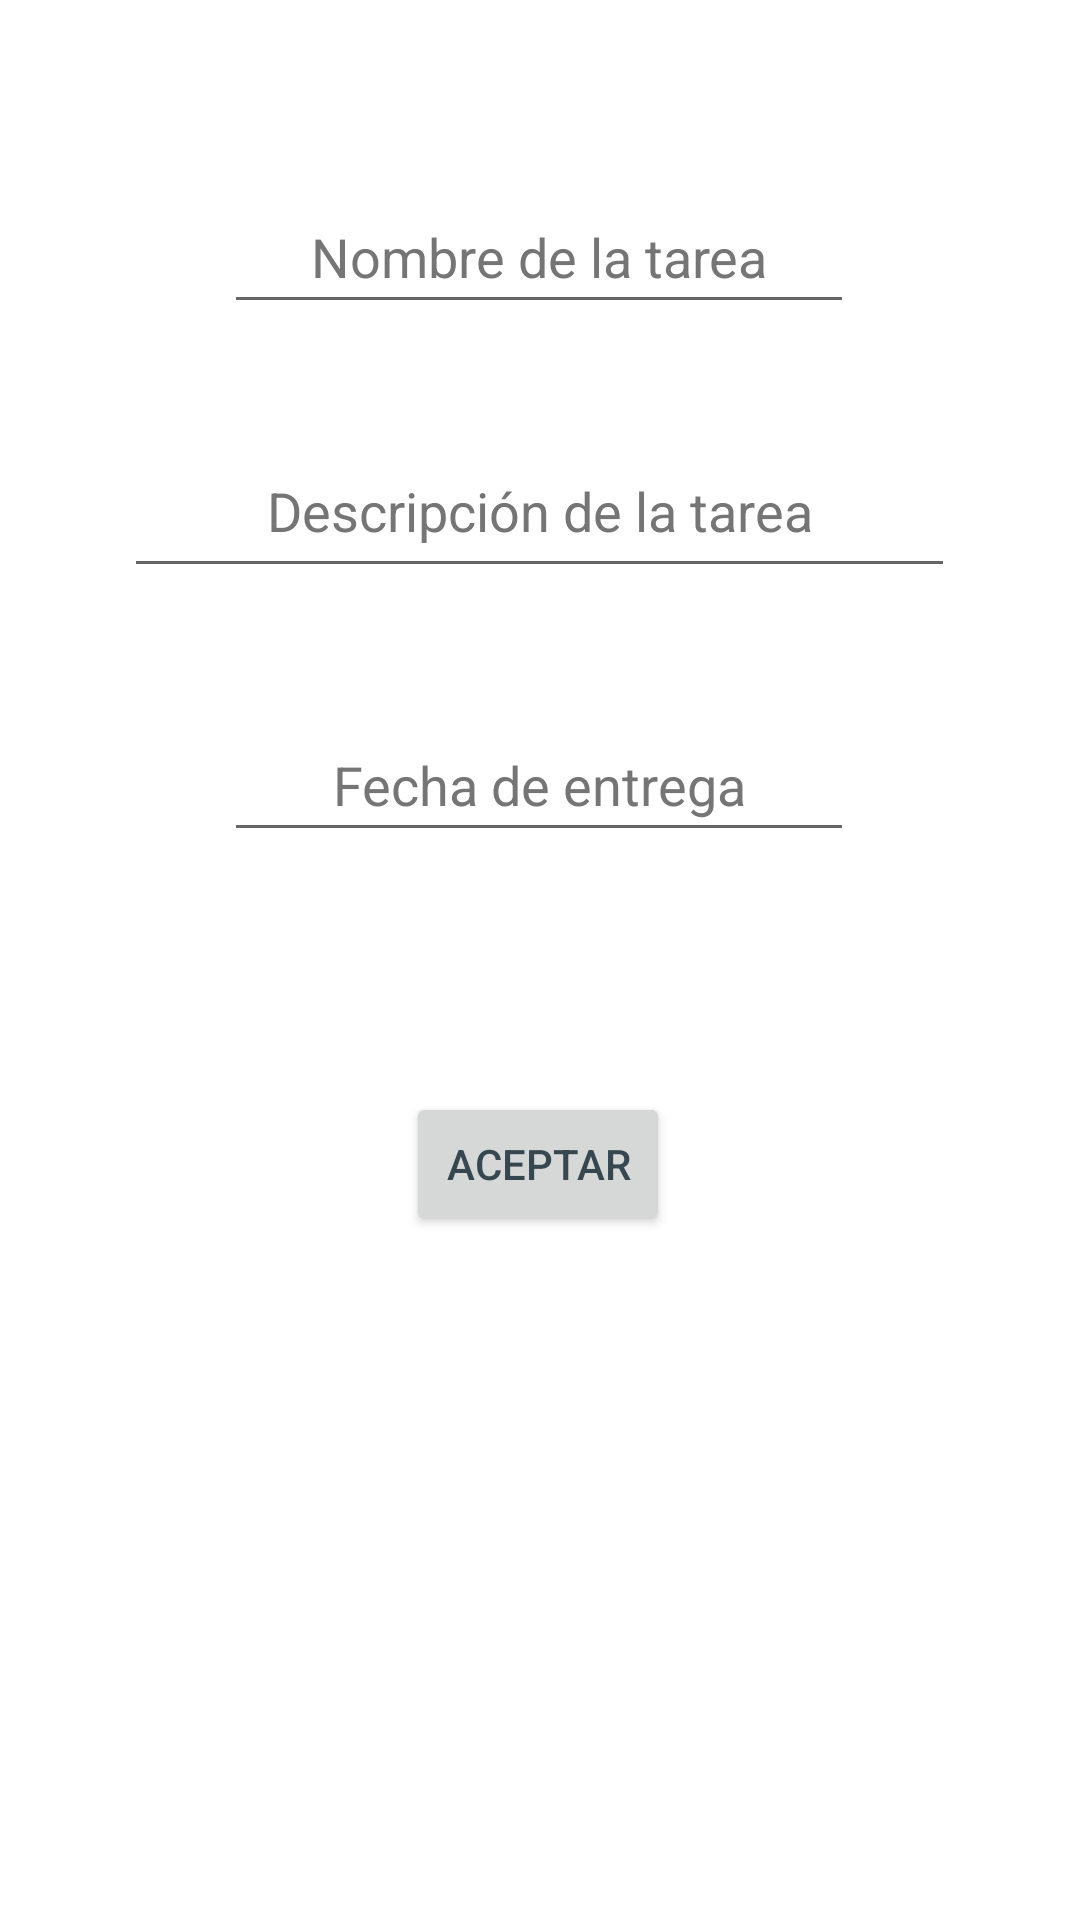

Layout XML and referenced resources for this Android screen:
<!-- AndroidManifest.xml: application theme Theme.Agenda -->
<!-- res/layout/frag_form_tarea.xml -->
<?xml version="1.0" encoding="utf-8"?>
<androidx.constraintlayout.widget.ConstraintLayout xmlns:android="http://schemas.android.com/apk/res/android"
    xmlns:app="http://schemas.android.com/apk/res-auto"
    xmlns:tools="http://schemas.android.com/tools"
    android:layout_width="match_parent"
    android:layout_height="match_parent">

    <EditText
        android:id="@+id/inputNombreAsignatura"
        android:layout_width="wrap_content"
        android:layout_height="wrap_content"
        android:layout_marginTop="60dp"
        android:ems="10"
        android:hint="@string/nombre_de_la_tarea"
        android:inputType="textPersonName"
        android:minHeight="48dp"
        android:textAlignment="center"
        android:textColorHint="#757575"
        app:layout_constraintEnd_toEndOf="parent"
        app:layout_constraintHorizontal_bias="0.497"
        app:layout_constraintStart_toStartOf="parent"
        app:layout_constraintTop_toTopOf="parent"
        android:importantForAutofill="no" />

    <EditText
        android:id="@+id/inputDescripcionTarea"
        android:layout_width="277dp"
        android:layout_height="48dp"
        android:layout_marginTop="40dp"
        android:ems="10"
        android:gravity="center_horizontal"
        android:hint="@string/descripcion_de_la_tarea"
        android:importantForAutofill="no"
        android:inputType="textImeMultiLine"
        android:maxLength="200"
        android:minHeight="48dp"
        android:textAlignment="center"
        android:textColorHint="#757575"
        app:layout_constraintEnd_toEndOf="parent"
        app:layout_constraintHorizontal_bias="0.497"
        app:layout_constraintStart_toStartOf="parent"
        app:layout_constraintTop_toBottomOf="@+id/inputNombreAsignatura" />

    <EditText
        android:id="@+id/inputFechaTarea"
        android:layout_width="wrap_content"
        android:layout_height="wrap_content"
        android:layout_marginTop="40dp"
        android:ems="10"
        android:hint="@string/fecha_de_entrega"
        android:inputType="date"
        android:minHeight="48dp"
        android:textAlignment="center"
        android:textColorHint="#757575"
        app:layout_constraintEnd_toEndOf="parent"
        app:layout_constraintHorizontal_bias="0.497"
        app:layout_constraintStart_toStartOf="parent"
        app:layout_constraintTop_toBottomOf="@+id/inputDescripcionTarea"
        tools:ignore="SpeakableTextPresentCheck"
        android:importantForAutofill="no" />

    <Button
        android:id="@+id/aceptarTarea"
        android:layout_width="wrap_content"
        android:layout_height="wrap_content"
        android:layout_marginTop="80dp"
        android:text="@string/aceptar"
        android:textColor="#37474F"
        app:layout_constraintEnd_toEndOf="parent"
        app:layout_constraintHorizontal_bias="0.498"
        app:layout_constraintStart_toStartOf="parent"
        app:layout_constraintTop_toBottomOf="@+id/inputFechaTarea" />
</androidx.constraintlayout.widget.ConstraintLayout>
<!-- resources referenced by this layout -->
<resources>
  <string name="aceptar">Aceptar</string>
  <string name="descripcion_de_la_tarea">Descripción de la tarea</string>
  <string name="fecha_de_entrega">Fecha de entrega</string>
  <string name="nombre_de_la_tarea">Nombre de la tarea</string>
  <style name="Theme.Agenda" parent="Theme.MaterialComponents.DayNight.DarkActionBar">
          
          <item name="colorPrimary">@color/blue</item>
          <item name="colorPrimaryVariant">@color/blue_light</item>
          <item name="colorOnPrimary">@color/white</item>
          
          <item name="colorSecondary">@color/blue_light</item>
          <item name="colorSecondaryVariant">@color/blue</item>
          <item name="colorOnSecondary">@color/gray</item>
          
          <item name="android:statusBarColor">@color/black</item>
          
      </style>
  <color name="blue">#2196F3</color>
  <color name="blue_light">#79F0FF</color>
  <color name="white">#FFFFFFFF</color>
  <color name="gray">#615D5D</color>
  <color name="black">#FF000000</color>
</resources>
